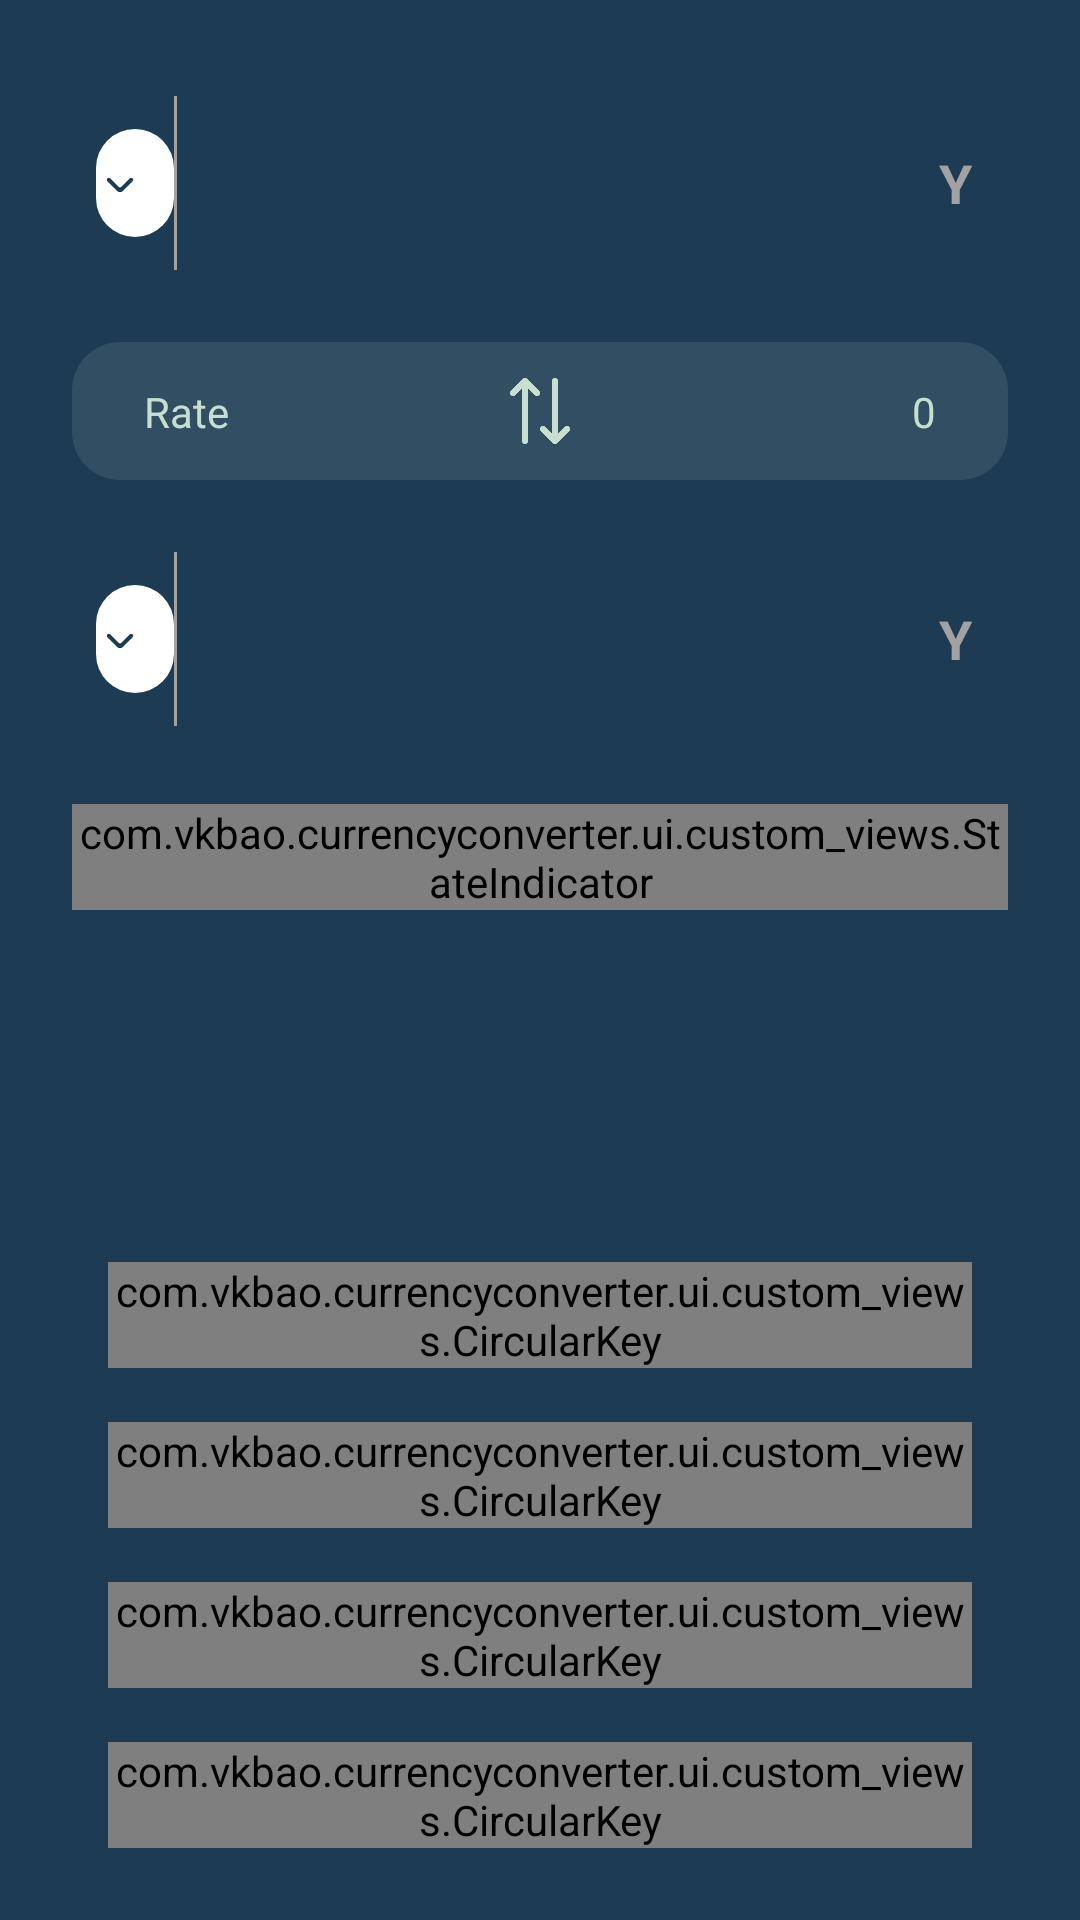

Write the Android layout XML for this screen, with the resource values it uses.
<!-- AndroidManifest.xml: application theme Theme.CurrencyConverter -->
<!-- res/layout/activity_main.xml -->
<?xml version="1.0" encoding="utf-8"?>
<LinearLayout
    xmlns:android="http://schemas.android.com/apk/res/android"
    xmlns:app="http://schemas.android.com/apk/res-auto"
    xmlns:tools="http://schemas.android.com/tools"
    android:id="@+id/main"
    android:layout_width="match_parent"
    android:layout_height="match_parent"
    tools:context=".ui.activities.MainActivity"
    android:orientation="vertical"
    android:background="@color/primary">

    <include
        android:id="@+id/currency_from_container"
        layout="@layout/currency_layout"
        android:layout_height="74dp"
        android:layout_width="match_parent"
        android:layout_marginTop="24dp"
        android:layout_marginHorizontal="24dp" />
    <androidx.constraintlayout.widget.ConstraintLayout
        android:layout_height="46dp"
        android:layout_width="match_parent"
        android:layout_marginVertical="16dp"
        android:layout_marginHorizontal="24dp"
        android:background="@drawable/rate_bg"
        android:orientation="horizontal"
        android:paddingHorizontal="24dp"
        android:gravity="center_vertical" >
        <TextView
            android:layout_width="0dp"
            android:layout_height="wrap_content"
            android:textColor="@color/description_color"
            app:layout_constraintStart_toStartOf="parent"
            app:layout_constraintEnd_toStartOf="@id/reverse"
            app:layout_constraintTop_toTopOf="parent"
            app:layout_constraintBottom_toBottomOf="parent"
            android:text="@string/rate_tv"/>
        <ImageView
            android:id="@+id/reverse"
            android:layout_width="24dp"
            android:layout_height="match_parent"
            android:src="@drawable/up_down"
            app:layout_constraintTop_toTopOf="parent"
            app:layout_constraintBottom_toBottomOf="parent"
            app:layout_constraintStart_toStartOf="parent"
            app:layout_constraintEnd_toEndOf="parent"
            app:tint="@color/description_color" />

        <ProgressBar
            android:id="@+id/rate_progressbar"
            android:layout_width="18dp"
            android:layout_height="18dp"
            android:backgroundTint="@color/white"
            android:indeterminate="true"
            android:visibility="gone"
            app:layout_constraintBottom_toBottomOf="parent"
            app:layout_constraintEnd_toEndOf="parent"
            app:layout_constraintTop_toTopOf="parent"
            android:indeterminateTint="@color/description_color" />
        <TextView
            android:id="@+id/rate"
            android:layout_width="0dp"
            android:layout_height="wrap_content"
            android:text="0"
            android:visibility="visible"
            android:textAlignment="textEnd"
            android:textColor="@color/description_color"
            app:layout_constraintBottom_toBottomOf="parent"
            app:layout_constraintEnd_toEndOf="parent"
            app:layout_constraintStart_toEndOf="@+id/reverse"
            app:layout_constraintTop_toTopOf="parent" />
    </androidx.constraintlayout.widget.ConstraintLayout>

    <include
        android:id="@+id/currency_to_container"
        layout="@layout/currency_layout"
        android:layout_height="74dp"
        android:layout_width="match_parent"
        android:layout_marginHorizontal="24dp"
        />

    <com.vkbao.currencyconverter.ui.custom_views.StateIndicator
        android:layout_marginTop="18dp"
        android:layout_marginHorizontal="24dp"
        android:id="@+id/state_indicator_container"
        android:layout_width="match_parent"
        android:layout_height="wrap_content"
        app:animate_duration="1000"
        app:disappear_after_success_duration="3500"/>

    <View
        android:layout_width="0dp"
        android:layout_height="0dp"
        android:layout_weight="1" />

    <include
        layout="@layout/keyboard"
        android:id="@+id/keyboard"
        android:layout_width="match_parent"
        android:layout_height="wrap_content"
        android:layout_marginTop="24dp"
        android:layout_marginBottom="24dp"
        android:layout_marginHorizontal="36dp"/>

</LinearLayout>
<!-- res/layout/currency_layout.xml (included above) -->
<?xml version="1.0" encoding="utf-8"?>
<LinearLayout xmlns:android="http://schemas.android.com/apk/res/android"
    xmlns:app="http://schemas.android.com/apk/res-auto"
    android:layout_width="match_parent"
    android:layout_height="wrap_content"
    xmlns:tools="http://schemas.android.com/tools"
    android:gravity="center_vertical"
    android:background="@drawable/currency_bg">

    <Spinner
        android:layout_marginStart="8dp"
        android:id="@+id/spinner"
        android:paddingVertical="18dp"
        android:layout_width="wrap_content"
        android:layout_height="wrap_content"
        android:popupBackground="@drawable/currency_bg"
        android:background="@drawable/spinner_bg"
        android:spinnerMode="dropdown"
        android:dropDownVerticalOffset="96dp"
        android:paddingEnd="36dp"
        tools:listitem="@layout/currency_item_spinner"/>
    <View
        android:layout_width="1dp"
        android:layout_height="match_parent"
        android:layout_marginVertical="8dp"
        android:background="@color/light_black" />
    <EditText
        android:id="@+id/input"
        android:layout_width="0dp"
        android:layout_height="wrap_content"
        android:background="@color/transparent"
        android:textAlignment="textEnd"
        android:paddingHorizontal="12dp"
        android:paddingVertical="16dp"
        android:layout_weight="1"
        android:maxLines="1"
        android:textSize="18sp"
        android:textColor="@color/black"
        android:textStyle="bold" />

    <TextView
        android:id="@+id/symbol"
        android:layout_width="wrap_content"
        android:layout_height="wrap_content"
        android:layout_marginEnd="12dp"
        android:text="Y"
        android:textAlignment="textEnd"
        android:textColor="@color/light_black"
        android:textSize="18sp"
        android:textStyle="bold" />
</LinearLayout>
<!-- res/layout/keyboard.xml (included above) -->
<?xml version="1.0" encoding="utf-8"?>
<GridLayout
    xmlns:android="http://schemas.android.com/apk/res/android"
    xmlns:app="http://schemas.android.com/apk/res-auto"
    android:layout_width="match_parent"
    android:layout_height="wrap_content"
    android:columnCount="3"
    android:gravity="center">
    <com.vkbao.currencyconverter.ui.custom_views.CircularKey
        android:id="@+id/key_7"
        app:text="7"
        app:textSize="24sp" />
    <com.vkbao.currencyconverter.ui.custom_views.CircularKey
        android:id="@+id/key_8"
        app:text="8"
        android:layout_gravity="center_horizontal"
        app:textSize="24sp" />
    <com.vkbao.currencyconverter.ui.custom_views.CircularKey
        android:id="@+id/key_9"
        app:text="9"
        app:textSize="24sp" />
    <com.vkbao.currencyconverter.ui.custom_views.CircularKey
        android:id="@+id/key_4"
        app:text="4"
        android:layout_marginTop="18dp"
        app:textSize="24sp" />
    <com.vkbao.currencyconverter.ui.custom_views.CircularKey
        android:id="@+id/key_5"
        app:text="5"
        android:layout_gravity="center_horizontal"
        android:layout_marginTop="18dp"
        app:textSize="24sp" />
    <com.vkbao.currencyconverter.ui.custom_views.CircularKey
        android:id="@+id/key_6"
        app:text="6"
        android:layout_marginTop="18dp"
        app:textSize="24sp" />
    <com.vkbao.currencyconverter.ui.custom_views.CircularKey
        android:id="@+id/key_1"
        app:text="1"
        android:layout_marginTop="18dp"
        app:textSize="24sp" />
    <com.vkbao.currencyconverter.ui.custom_views.CircularKey
        android:id="@+id/key_2"
        app:text="2"
        android:layout_gravity="center_horizontal"
        android:layout_marginTop="18dp"
        app:textSize="24sp" />
    <com.vkbao.currencyconverter.ui.custom_views.CircularKey
        android:id="@+id/key_3"
        app:text="3"
        android:layout_marginTop="18dp"
        app:textSize="24sp" />
    <com.vkbao.currencyconverter.ui.custom_views.CircularKey
        android:id="@+id/key_0"
        app:text="0"
        android:layout_marginTop="18dp"
        app:textSize="24sp" />
    <com.vkbao.currencyconverter.ui.custom_views.CircularKey
        android:id="@+id/delete_all"
        app:text="AC"
        android:layout_gravity="center_horizontal"
        android:layout_marginTop="18dp"
        app:textSize="24sp" />

    <com.vkbao.currencyconverter.ui.custom_views.CircularKey
        android:id="@+id/delete"
        app:text="X"
        android:layout_gravity="center_horizontal"
        android:layout_marginTop="18dp"
        app:textSize="24sp" />
</GridLayout>
<!-- res/layout/currency_item_spinner.xml (included above) -->
<?xml version="1.0" encoding="utf-8"?>
<LinearLayout xmlns:android="http://schemas.android.com/apk/res/android"
    android:layout_width="match_parent"
    android:layout_height="wrap_content"
    android:orientation="horizontal"
    android:gravity="center_vertical">
    <TextView
        android:id="@+id/code"
        android:layout_width="wrap_content"
        android:layout_height="wrap_content"
        android:layout_marginStart="4dp"
        android:textSize="18sp"
        android:text="JPY"
        android:textColor="@color/primary"
        android:textStyle="bold"
        />
</LinearLayout>
<!-- resources referenced by this layout -->
<resources>
  <color name="black">#FF000000</color>
  <color name="description_color">#c6dfd0</color>
  <color name="light_black">#A3A2A2</color>
  <color name="primary">#1d3b53</color>
  <color name="transparent">#00FFFFFF</color>
  <color name="white">#FFFFFFFF</color>
  <!-- drawable rate_bg (drawable) -->
  <?xml version="1.0" encoding="utf-8"?>
  <shape android:shape="rectangle"
      xmlns:android="http://schemas.android.com/apk/res/android">
      <corners android:radius="16dp" />
      <solid android:color="@color/rate_color" />
  </shape>
  <!-- drawable spinner_bg (drawable) -->
  <?xml version="1.0" encoding="utf-8"?>
  <layer-list xmlns:android="http://schemas.android.com/apk/res/android">
      <item>
          <shape android:shape="rectangle">
              <solid android:color="@color/white" />
  
              <corners android:radius="16dp" />
          </shape>
      </item>
      <item
          android:drawable="@drawable/arrow_down"
          android:height="16dp"
          android:width="16dp"
          android:end="10dp"
          android:gravity="end|center_vertical" />
  </layer-list>
  <!-- drawable up_down: png bitmap (drawable-hdpi, 2414 bytes) -->
  <string name="rate_tv">Rate</string>
  <style name="Theme.CurrencyConverter" parent="Base.Theme.CurrencyConverter" />
  <color name="rate_color">#324e63</color>
  <!-- drawable arrow_down (drawable) -->
  <vector xmlns:android="http://schemas.android.com/apk/res/android"
      android:width="800dp"
      android:height="800dp"
      android:viewportWidth="24"
      android:viewportHeight="24">
    <path
        android:pathData="M5.707,9.711C5.317,10.101 5.317,10.734 5.707,11.125L10.599,16.012C11.38,16.793 12.646,16.792 13.427,16.012L18.317,11.121C18.708,10.731 18.708,10.098 18.317,9.707C17.927,9.317 17.294,9.317 16.903,9.707L12.718,13.893C12.327,14.283 11.694,14.283 11.303,13.893L7.121,9.711C6.731,9.32 6.098,9.32 5.707,9.711Z"
        android:fillColor="@color/primary"/>
  </vector>
  <style name="Base.Theme.CurrencyConverter" parent="Theme.Material3.DayNight.NoActionBar">
          
          
      </style>
</resources>
